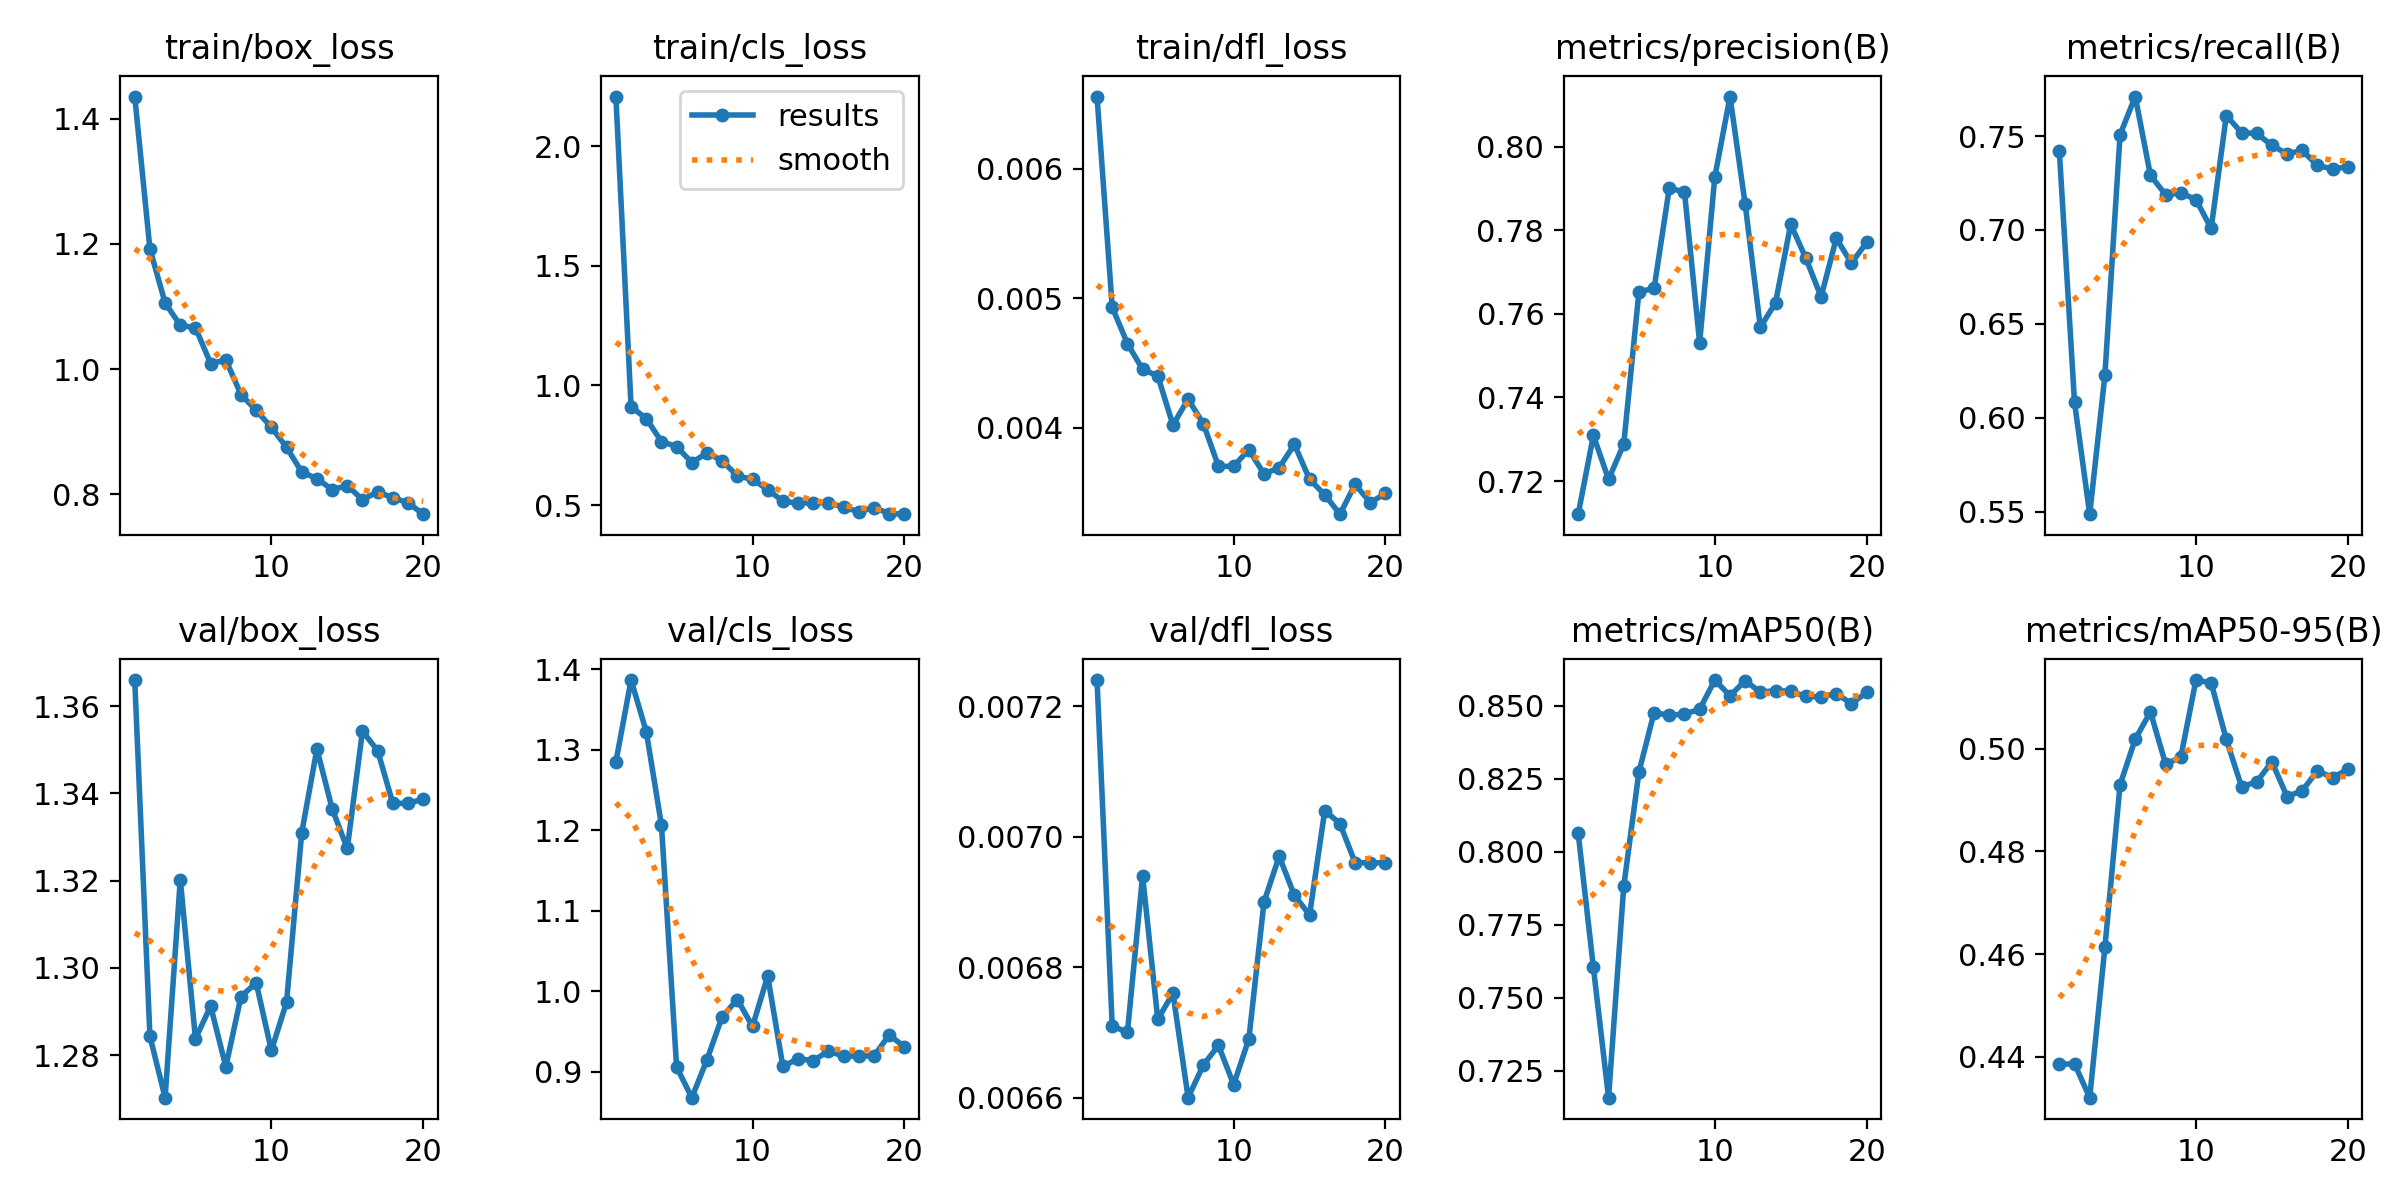

The data file committed next to this chart (first rows):
epoch, time, train/box_loss, train/cls_loss, train/dfl_loss, metrics/precision(B), metrics/recall(B), metrics/mAP50(B), metrics/mAP50-95(B), val/box_loss, val/cls_loss, val/dfl_loss, lr/pg0, lr/pg1, lr/pg2
1, 4.452, 1.435, 2.207, 0.00656, 0.7121, 0.7419, 0.8063, 0.4386, 1.366, 1.285, 0.00724, 0.0001, 0.0001, 0.0001
2, 9.036, 1.192, 0.9112, 0.00493, 0.7309, 0.6083, 0.7604, 0.4386, 1.284, 1.386, 0.00671, 9.93906e-05, 9.93906e-05, 9.93906e-05
3, 14.37, 1.106, 0.8614, 0.00465, 0.7204, 0.5488, 0.7158, 0.432, 1.27, 1.322, 0.0067, 9.75773e-05, 9.75773e-05, 9.75773e-05
4, 18.83, 1.07, 0.7655, 0.00445, 0.7288, 0.6226, 0.7882, 0.4613, 1.32, 1.207, 0.00694, 9.46048e-05, 9.46048e-05, 9.46048e-05
5, 23.45, 1.066, 0.7444, 0.0044, 0.7653, 0.7507, 0.8273, 0.493, 1.284, 0.906, 0.00672, 9.05463e-05, 9.05463e-05, 9.05463e-05
6, 28.07, 1.009, 0.6777, 0.00402, 0.7661, 0.771, 0.8477, 0.5019, 1.291, 0.8678, 0.00676, 8.55018e-05, 8.55018e-05, 8.55018e-05
7, 32.65, 1.014, 0.7175, 0.00422, 0.7901, 0.7291, 0.8467, 0.5072, 1.277, 0.9149, 0.0066, 7.95954e-05, 7.95954e-05, 7.95954e-05
8, 37.26, 0.9592, 0.6855, 0.00403, 0.7892, 0.7188, 0.8472, 0.497, 1.293, 0.9684, 0.00665, 7.29725e-05, 7.29725e-05, 7.29725e-05
9, 41.92, 0.9339, 0.6213, 0.0037, 0.7531, 0.7198, 0.8488, 0.4983, 1.297, 0.9897, 0.00668, 6.57963e-05, 6.57963e-05, 6.57963e-05
10, 46.39, 0.907, 0.6076, 0.0037, 0.7928, 0.7162, 0.8588, 0.5134, 1.281, 0.9564, 0.00662, 5.82435e-05, 5.82435e-05, 5.82435e-05
11, 52.26, 0.8749, 0.5647, 0.00383, 0.812, 0.7008, 0.8534, 0.5128, 1.292, 1.019, 0.00669, 5.05e-05, 5.05e-05, 5.05e-05
12, 56.64, 0.8356, 0.5158, 0.00364, 0.7862, 0.7609, 0.8586, 0.5018, 1.331, 0.9065, 0.0069, 4.27565e-05, 4.27565e-05, 4.27565e-05
13, 61, 0.8248, 0.5078, 0.00369, 0.7568, 0.7518, 0.8546, 0.4926, 1.35, 0.9162, 0.00697, 3.52037e-05, 3.52037e-05, 3.52037e-05
14, 65.55, 0.8075, 0.5092, 0.00387, 0.7627, 0.7513, 0.8552, 0.4935, 1.337, 0.9139, 0.00691, 2.80275e-05, 2.80275e-05, 2.80275e-05
15, 69.89, 0.8137, 0.5093, 0.0036, 0.7814, 0.745, 0.855, 0.4975, 1.327, 0.9256, 0.00688, 2.14046e-05, 2.14046e-05, 2.14046e-05
16, 74.26, 0.7914, 0.4909, 0.00348, 0.7733, 0.7405, 0.8532, 0.4907, 1.354, 0.9193, 0.00704, 1.54982e-05, 1.54982e-05, 1.54982e-05
17, 78.62, 0.8036, 0.4721, 0.00333, 0.7641, 0.7423, 0.853, 0.4918, 1.35, 0.9196, 0.00702, 1.04537e-05, 1.04537e-05, 1.04537e-05
18, 82.98, 0.7944, 0.4894, 0.00356, 0.778, 0.7343, 0.8541, 0.4957, 1.338, 0.9195, 0.00696, 6.39518e-06, 6.39518e-06, 6.39518e-06
19, 87.35, 0.7864, 0.4646, 0.00342, 0.7721, 0.7325, 0.8507, 0.4944, 1.338, 0.9457, 0.00696, 3.4227e-06, 3.4227e-06, 3.4227e-06
20, 91.87, 0.7681, 0.4618, 0.00349, 0.7771, 0.7336, 0.8545, 0.496, 1.339, 0.9312, 0.00696, 1.60943e-06, 1.60943e-06, 1.60943e-06
